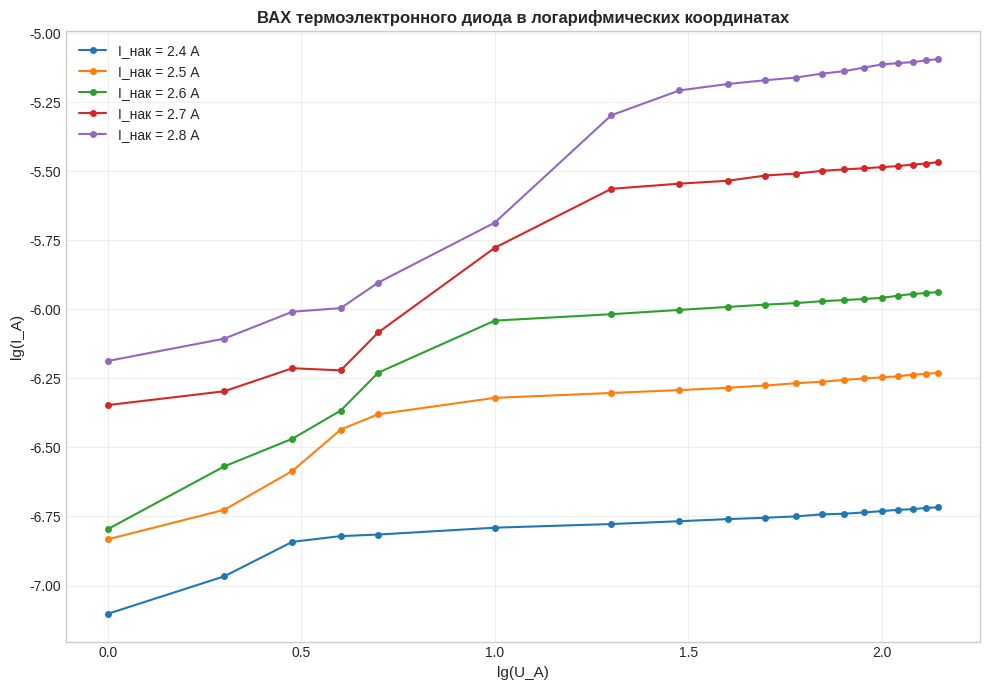

This chart was generated by the following Python code:
import numpy as np
import matplotlib.pyplot as plt
from scipy.stats import linregress

# Геометрические параметры диода
r_k = 0.075e-3  # радиус катода в метрах (0.15 мм / 2)
r_a = 5e-3      # радиус анода в метрах (10 мм / 2)
l = 0.045       # длина катода в метрах (45 мм)
f_ratio = 1.0   # функция отношения радиусов анода и катода

# Физические константы
epsilon_0 = 8.85e-12  # электрическая постоянная в Ф/м
e_m_theoretical = 1.76e11  # теоретическое значение удельного заряда в Кл/кг

# Токи накала и соответствующие напряжения накала
I_h_values = [2.4, 2.5, 2.6, 2.7, 2.8]
U_h_values = {2.4: 3.7, 2.5: 4.0, 2.6: 4.2, 2.7: 4.6, 2.8: 4.9}

# Данные ВАХ для каждого тока накала
V_a_data = {}
I_a_data = {}

# Данные для I_h = 2.4 А
V_a_data[2.4] = np.array([1, 2, 3, 4, 5, 10, 20, 30, 40, 50, 60, 70, 80, 90, 100, 110, 120, 130, 140])
I_a_data[2.4] = np.array([0.079, 0.108, 0.144, 0.151, 0.153, 0.162, 0.167, 0.171, 0.174, 
                          0.176, 0.178, 0.181, 0.182, 0.184, 0.186, 0.188, 0.189, 0.191, 0.192]) * 1e-6

# Данные для I_h = 2.5 А
V_a_data[2.5] = np.array([1, 2, 3, 4, 5, 10, 20, 30, 40, 50, 60, 70, 80, 90, 100, 110, 120, 130, 140])
I_a_data[2.5] = np.array([0.147, 0.188, 0.26, 0.367, 0.417, 0.478, 0.498, 0.51, 0.52,
                          0.53, 0.54, 0.547, 0.555, 0.562, 0.567, 0.572, 0.58, 0.584, 0.589]) * 1e-6

# Данные для I_h = 2.6 А
V_a_data[2.6] = np.array([1, 2, 3, 4, 5, 10, 20, 30, 40, 50, 60, 70, 80, 90, 100, 110, 120, 130, 140])
I_a_data[2.6] = np.array([0.16, 0.27, 0.34, 0.43, 0.59, 0.91, 0.96, 0.995, 1.02,
                          1.04, 1.053, 1.07, 1.08, 1.09, 1.1, 1.12, 1.136, 1.145, 1.155]) * 1e-6

# Данные для I_h = 2.7 А
V_a_data[2.7] = np.array([1, 2, 3, 4, 5, 10, 20, 30, 40, 50, 60, 70, 80, 90, 100, 110, 120, 130, 140])
I_a_data[2.7] = np.array([0.45, 0.505, 0.612, 0.601, 0.825, 1.67, 2.73, 2.85, 2.92,
                          3.05, 3.1, 3.17, 3.21, 3.24, 3.27, 3.3, 3.34, 3.37, 3.41]) * 1e-6

# Данные для I_h = 2.8 А
V_a_data[2.8] = np.array([1, 2, 3, 4, 5, 10, 20, 30, 40, 50, 60, 70, 80, 90, 100, 110, 120, 130, 140])
I_a_data[2.8] = np.array([0.65, 0.783, 0.98, 1.01, 1.25, 2.06, 5.04, 6.2, 6.54,
                          6.75, 6.9, 7.13, 7.28, 7.5, 7.7, 7.78, 7.85, 7.96, 8.05]) * 1e-6

# Создание фигуры с одним графиком
plt.figure(figsize=(10, 7))
plt.style.use('seaborn-v0_8-whitegrid')

# Цвета для разных токов накала
colors = ['#1f77b4', '#ff7f0e', '#2ca02c', '#d62728', '#9467bd']

# Словари для хранения результатов
experimental_g = {}
theoretical_g = {}
calculated_e_m = {}
efficiency = {}
slope_values = {}

# Количество точек для анализа начального участка (первые 12 точек)
n_points = 6

# График: ВАХ в логарифмических координатах
for idx, I_h in enumerate(I_h_values):
    log_V_a = np.log10(V_a_data[I_h])
    log_I_a = np.log10(I_a_data[I_h])
    plt.plot(log_V_a, log_I_a, 'o-', color=colors[idx], 
             markersize=4, linewidth=1.5, label=f'I_нак = {I_h} А')
    
    # Аппроксимация начального участка (первые n_points точек)
    slope, intercept, r_value, p_value, std_err = linregress(
        log_V_a[:n_points], log_I_a[:n_points]
    )
    slope_values[I_h] = slope
    
    # Расчет первеанса по первым n_points точкам
    g_values = I_a_data[I_h][:n_points] / (V_a_data[I_h][:n_points] ** 1.5)
    g_avg = np.mean(g_values)
    g_std = np.std(g_values)
    experimental_g[I_h] = g_avg
    
    # Теоретический расчет первеанса
    g_theoretical = (4 * np.pi * epsilon_0 / 9) * np.sqrt(2 * e_m_theoretical) * l * f_ratio
    theoretical_g[I_h] = g_theoretical
    
    # Расчет удельного заряда электрона
    e_m_calculated = ((9 * g_avg) / (4 * np.pi * epsilon_0 * l)) ** 2 * (2/3)
    calculated_e_m[I_h] = e_m_calculated
    
    # Расчет КПД (для режима насыщения) - используем последнюю точку
    V_a_sat = V_a_data[I_h][-1]
    I_a_sat = I_a_data[I_h][-1]
    U_h = U_h_values[I_h]
    
    # Мощность накала (приближенно)
    P_heating = I_h * U_h
    # Мощность анодной цепи в режиме насыщения
    P_anode_sat = I_a_sat * V_a_sat
    efficiency[I_h] = (P_anode_sat / P_heating) * 100 if P_heating > 0 else 0

plt.xlabel('lg(U_A)', fontsize=11)
plt.ylabel('lg(I_A)', fontsize=11)
plt.title('ВАХ термоэлектронного диода в логарифмических координатах', fontsize=12, fontweight='bold')
plt.grid(True, alpha=0.3)
plt.legend(fontsize=10)

plt.tight_layout()

# Вывод результатов
print("=" * 100)
print(f"{'Ток накала, А':<15} {'Угл. коэфф.':<15} {'Первеанс, А/В^1.5':<25} {'e/m, ×10¹¹ Кл/кг':<20} {'КПД, %':<10}")
print("-" * 100)
for I_h in I_h_values:
    print(f"{I_h:<15.1f} {slope_values[I_h]:<15.5f} {experimental_g[I_h]:<25.3e} {calculated_e_m[I_h]/1e11:<20.5f} {efficiency[I_h]:<10.5f}")

print("\n" + "=" * 100)
print("РЕЗУЛЬТАТЫ РАСЧЕТА ПО ПЕРВЫМ 12 ТОЧКАМ:")
print(f"Среднее значение e/m: {np.mean([calculated_e_m[I_h] for I_h in I_h_values])/1e11:.3f} ×10¹¹ Кл/кг")
print(f"Теоретическое значение e/m: {e_m_theoretical/1e11:.3f} ×10¹¹ Кл/кг")

# Рассчитаем относительную погрешность для каждого измерения
e_m_errors = []
for I_h in I_h_values:
    error = abs(calculated_e_m[I_h] - e_m_theoretical)/e_m_theoretical*100
    e_m_errors.append(error)

print(f"Средняя относительная погрешность: {np.mean(e_m_errors):.1f}%")
print(f"Максимальная погрешность: {max(e_m_errors):.1f}%")
print(f"Минимальная погрешность: {min(e_m_errors):.1f}%")

# Дополнительная информация о качестве аппроксимации
print(f"\nСреднее значение углового коэффициента (теоретическое = 1.5): {np.mean([slope_values[I_h] for I_h in I_h_values]):.3f}")
print(f"Отклонение от теоретического: {abs(np.mean([slope_values[I_h] for I_h in I_h_values]) - 1.5):.3f}")

# Сохранение графика
# plt.savefig('diode_characteristics_log_first12.png', dpi=300, bbox_inches='tight')
plt.show()